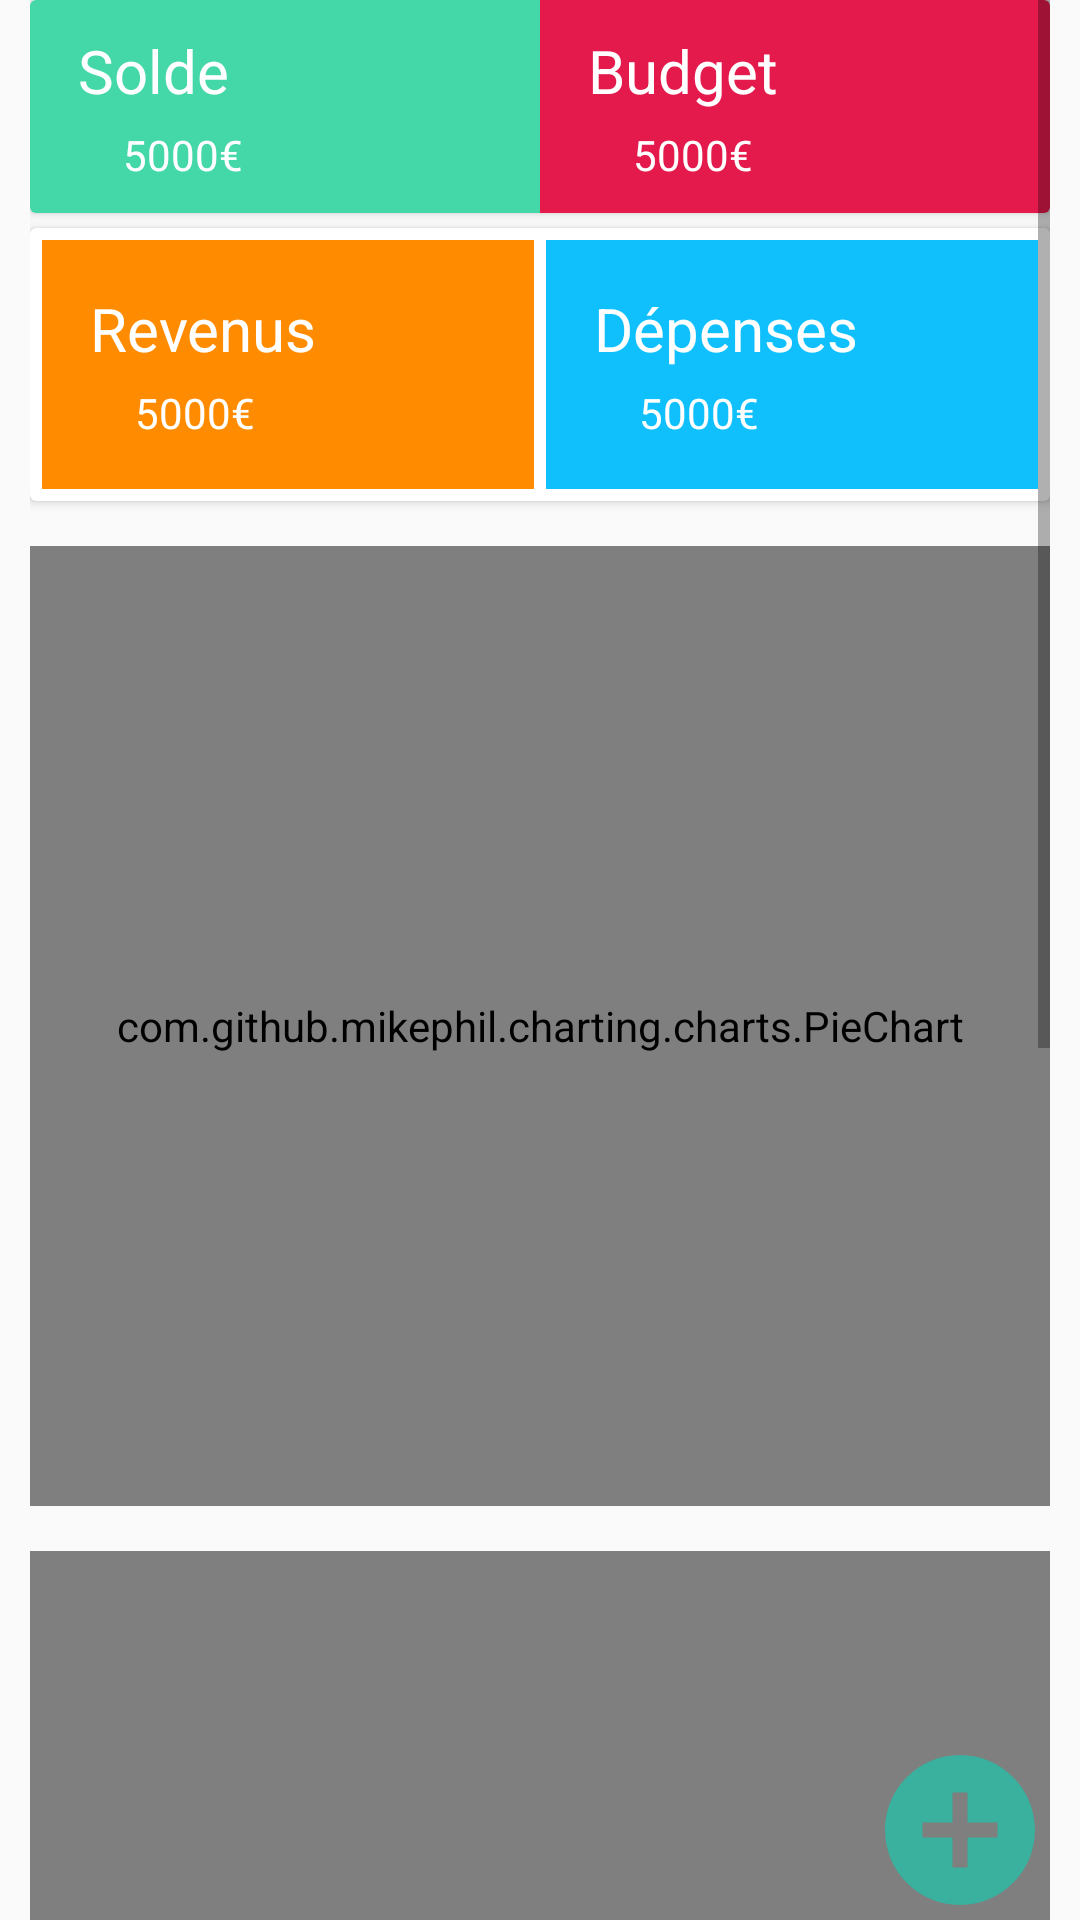

Reconstruct the res/layout file that produces this screen, plus the resources it refers to.
<!-- AndroidManifest.xml: application theme AppTheme -->
<!-- res/layout/activity_main.xml -->
<?xml version="1.0" encoding="utf-8"?>
    <RelativeLayout xmlns:android="http://schemas.android.com/apk/res/android"
        xmlns:tools="http://schemas.android.com/tools"
        android:layout_width="match_parent"
        android:layout_height="match_parent"
        android:id="@+id/cardViews"
        android:paddingBottom="@dimen/activity_vertical_margin"
        android:paddingLeft="10dp"
        android:paddingRight="10dp"
        android:paddingTop="@dimen/activity_vertical_margin"
        tools:context=".activity.MainActivity">



        <ScrollView xmlns:android="http://schemas.android.com/apk/res/android"
            android:id="@+id/ScrollView01"
            android:layout_width="fill_parent"
            android:layout_height="fill_parent">
                <RelativeLayout
                android:layout_width="match_parent"
                android:layout_height="match_parent">

                <android.support.v7.widget.CardView
                    xmlns:card_view="http://schemas.android.com/apk/res-auto"
                    android:layout_width="match_parent"
                    android:layout_height="wrap_content"
                    android:id="@+id/cv1">
                    <LinearLayout
                        android:layout_width="match_parent"
                        android:layout_height="match_parent"
                        android:orientation="horizontal"
                        android:baselineAligned="false">
                        <RelativeLayout
                            android:layout_width="0dp"
                            android:layout_height="wrap_content"
                            android:layout_weight="1"
                            android:id="@+id/balance"
                            android:paddingTop="10dp"
                            android:paddingBottom="10dp"
                            android:paddingLeft="16dp"
                            android:paddingRight="16dp"
                            android:background="@color/eucalyptus">
                            <TextView
                                android:layout_width="wrap_content"
                                android:layout_height="wrap_content"
                                android:id="@+id/balance_text"
                                android:layout_alignParentTop="true"
                                android:textSize="20sp"
                                android:textColor="#FFFFFF"
                                android:text="Solde"/>
                            <TextView
                                android:layout_width="wrap_content"
                                android:layout_height="wrap_content"
                                android:id="@+id/balance_amount"
                                android:layout_below="@+id/balance_text"
                                android:layout_marginLeft="15dp"
                                android:layout_marginTop="5dp"
                                android:textColor="#FFFFFF"
                                android:text="5000€"/>
                        </RelativeLayout>
                        <RelativeLayout
                            android:layout_width="0dp"
                            android:layout_height="wrap_content"
                            android:layout_weight="1"
                            android:id="@+id/budget"
                            android:paddingTop="10dp"
                            android:paddingBottom="10dp"
                            android:paddingLeft="16dp"
                            android:paddingRight="16dp"
                            android:background="@color/spanishCrimson">
                            <TextView
                                android:layout_width="wrap_content"
                                android:layout_height="wrap_content"
                                android:id="@+id/budget_text"
                                android:layout_alignParentTop="true"
                                android:textSize="20sp"
                                android:textColor="#FFFFFF"
                                android:text="Budget"/>
                            <TextView
                                android:layout_width="wrap_content"
                                android:layout_height="wrap_content"
                                android:id="@+id/budget_amount"
                                android:layout_below="@+id/budget_text"
                                android:layout_marginLeft="15dp"
                                android:layout_marginTop="5dp"
                                android:textColor="#FFFFFF"
                                android:text="5000€"/>
                        </RelativeLayout>
                    </LinearLayout>
                </android.support.v7.widget.CardView>

                <android.support.v7.widget.CardView
                    xmlns:card_view="http://schemas.android.com/apk/res-auto"
                    android:layout_width="match_parent"
                    android:layout_height="wrap_content"
                    android:id="@+id/cv2"
                    android:layout_below="@+id/cv1"
                    android:layout_marginTop="5dp">
                    <LinearLayout
                        android:layout_width="match_parent"
                        android:layout_height="match_parent"
                        android:orientation="horizontal"
                        android:baselineAligned="false">
                        <RelativeLayout
                            android:layout_width="0dp"
                            android:layout_height="wrap_content"
                            android:layout_weight="1"
                            android:id="@+id/earning"
                            android:padding="16dp"
                            android:layout_marginTop="4dp"
                            android:layout_marginLeft="4dp"
                            android:layout_marginBottom="4dp"
                            android:layout_marginRight="2dp"
                            android:background="@color/darkOrange">
                            <TextView
                                android:layout_width="wrap_content"
                                android:layout_height="wrap_content"
                                android:id="@+id/earning_text"
                                android:layout_alignParentTop="true"
                                android:textSize="20sp"
                                android:text="Revenus"
                                android:textColor="#FFFFFF"/>
                            <TextView
                                android:layout_width="wrap_content"
                                android:layout_height="wrap_content"
                                android:id="@+id/earning_amount"
                                android:layout_below="@+id/earning_text"
                                android:layout_marginLeft="15dp"
                                android:layout_marginTop="5dp"
                                android:text="5000€"
                                android:textColor="#FFFFFF"/>
                        </RelativeLayout>
                        <RelativeLayout
                            android:layout_width="0dp"
                            android:layout_height="wrap_content"
                            android:layout_weight="1"
                            android:id="@+id/spending"
                            android:padding="16dp"
                            android:layout_marginTop="4dp"
                            android:layout_marginLeft="2dp"
                            android:layout_marginBottom="4dp"
                            android:layout_marginRight="4dp"
                            android:background="@color/spiroDiscoBall">
                            <TextView
                                android:layout_width="wrap_content"
                                android:layout_height="wrap_content"
                                android:id="@+id/spending_text"
                                android:layout_alignParentTop="true"
                                android:textSize="20sp"
                                android:text="Dépenses"
                                android:textColor="#FFFFFF"/>
                            <TextView
                                android:layout_width="wrap_content"
                                android:layout_height="wrap_content"
                                android:id="@+id/spending_amount"
                                android:layout_below="@+id/spending_text"
                                android:layout_marginLeft="15dp"
                                android:layout_marginTop="5dp"
                                android:text="5000€"
                                android:textColor="#FFFFFF"/>
                        </RelativeLayout>
                    </LinearLayout>
                </android.support.v7.widget.CardView>

                <com.github.mikephil.charting.charts.PieChart
                    android:id="@+id/pie_chart"
                    android:layout_width="match_parent"
                    android:layout_height="320dp"
                    android:layout_below="@+id/cv2"
                    android:layout_marginTop="15dp"/>

                <com.github.mikephil.charting.charts.BarChart
                    android:id="@+id/bar_chart"
                    android:layout_width="match_parent"
                    android:layout_height="320dp"
                    android:layout_below="@+id/pie_chart"
                    android:layout_marginTop="15dp" />

                <com.github.mikephil.charting.charts.LineChart
                    android:id="@+id/line_chart"
                    android:layout_width="match_parent"
                    android:layout_height="320dp"
                    android:layout_below="@+id/bar_chart"
                    android:layout_marginTop="15dp"  />


            </RelativeLayout>
        </ScrollView>

        <ImageView
            android:layout_width="60dp"
            android:layout_height="60dp"
            android:id="@+id/add_button"
            android:src="@drawable/ic_add_circle_24dp"
            android:layout_alignParentBottom="true"
            android:layout_alignParentEnd="true"
            android:layout_gravity="bottom|end"/>

    </RelativeLayout>
<!-- resources referenced by this layout -->
<resources>
  <color name="darkOrange">#FF8C00</color>
  <color name="eucalyptus">#44D7A8</color>
  <color name="spanishCrimson">#E51A4C</color>
  <color name="spiroDiscoBall">#0FC0FC</color>
  <!-- drawable ic_add_circle_24dp (drawable) -->
  <vector xmlns:android="http://schemas.android.com/apk/res/android"
          android:width="24dp"
          android:height="24dp"
          android:viewportWidth="24.0"
          android:viewportHeight="24.0">
      <path
          android:fillColor="@color/colorPrimary"
          android:pathData="M12,2C6.48,2 2,6.48 2,12s4.48,10 10,10 10,-4.48 10,-10S17.52,2 12,2zm5,11h-4v4h-2v-4H7v-2h4V7h2v4h4v2z" />
  </vector>
  <style name="AppTheme" parent="Theme.AppCompat.Light.DarkActionBar">
          
          <item name="colorPrimary">@color/colorPrimary</item>
          <item name="colorPrimaryDark">@color/colorPrimaryDark</item>
          <item name="colorAccent">@color/colorAccent</item>
      </style>
  <color name="colorPrimary">#3AB09E</color>
  <color name="colorPrimaryDark">#00A478</color>
  <color name="colorAccent">#3AB09E</color>
</resources>
